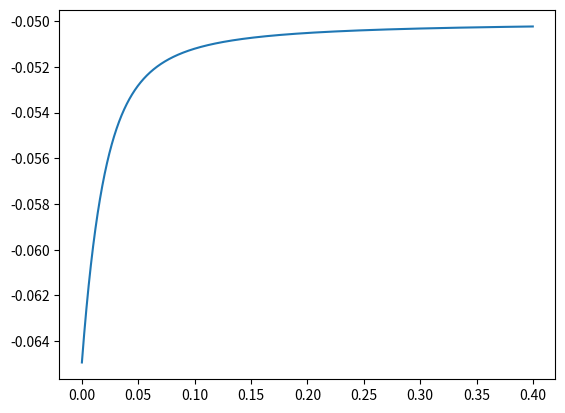

This chart was generated by the following Python code:
# AdEx Network
# Use numpy only to build the network
# Set the path for the verilog
import numpy as np
import matplotlib.pyplot as plt
# units and constants
# Unified as a standard unit
ms=1e-3
mV=1e-3
mA=1e-3
nA=1e-9
pA=1e-12
nS=1e-9
pF=1e-12
# whole world time
tick_time=0
# minium gap time
dt=0.1*ms
# total time
TotTime=4000*ms
# AdEx neuron model
# define its characteristic parameter
class AdExNeuron:
    def __init__(self, V_Neuron, w_adaptive, G_Synapsis_Excitatory, G_Synapsis_Inhibitory, 
                 E_Excitatory, E_Inhibitory, E_local, G_local, V_disturb, V_Excitatory_Threshold,C_Membrane, 
                 a_w_adaptive, tau_w_adaptive,
                 tau_Synapsis,
                 V_Reset_Threshold, V_Reset, b_w_adaptive,
                 I_Synapsis, T_refractory, T_rest
                 ):
        # variable parameters
        self.V_Neuron = V_Neuron
        self.w_adaptive = w_adaptive
        self.G_Synapsis_Excitatory = G_Synapsis_Excitatory
        self.G_Synapsis_Inhibitory = G_Synapsis_Inhibitory
        # fixed parameters
        self.E_Excitatory = E_Excitatory
        self.E_Inhibitory = E_Inhibitory
        self.E_local = E_local
        self.G_local = G_local
        self.V_disturb = V_disturb
        self.V_Excitatory_Threshold = V_Excitatory_Threshold
        self.C_Membrane = C_Membrane
        self.T_refractory = T_refractory
        # adaptive parameters
        self.a_w_adaptive = a_w_adaptive
        self.tau_w_adaptive = tau_w_adaptive
        self.tau_Synapsis = tau_Synapsis
        # reset parameters
        self.V_Reset_Threshold = V_Reset_Threshold
        self.V_Reset = V_Reset
        self.b_w_adaptive = b_w_adaptive
        self.I_Synapsis = I_Synapsis
        self.T_rest = T_rest
    def refresh_membrane_potential(self):
        if self.T_rest<=0:
            self.V_Neuron =self.V_Neuron+dt*(self.G_Synapsis_Excitatory*(self.E_Excitatory-self.V_Neuron)+
                                        self.G_Synapsis_Inhibitory*(self.E_Inhibitory-self.V_Neuron)+
                                        self.G_local*(self.E_local-self.V_Neuron)+
                                        self.G_local*self.V_disturb*np.exp((self.V_Neuron-self.V_Excitatory_Threshold)/self.V_disturb)-
                                        self.w_adaptive+self.I_Synapsis
                                        )/self.C_Membrane  
            # print(self.V_Neuron)
        else:
            self.T_rest=self.T_rest-dt
    def refresh_w_adaptive(self):
        if self.T_rest<=0:
            self.w_adaptive = self.w_adaptive+dt*(self.a_w_adaptive*(self.V_Neuron-self.E_local)-self.w_adaptive)/self.tau_w_adaptive
    def refresh_G_Synapsis_Excitatory(self):
        if self.T_rest<=0:
            self.G_Synapsis_Excitatory = self.G_Synapsis_Excitatory-dt*self.G_Synapsis_Excitatory/self.tau_Synapsis
    def refresh_G_Synapsis_Inhibitory(self):
        if self.T_rest<=0:
            self.G_Synapsis_Inhibitory = self.G_Synapsis_Inhibitory-dt*self.G_Synapsis_Inhibitory/self.tau_Synapsis
    def fire(self):
        if self.V_Neuron>self.V_Reset_Threshold:
            self.V_Neuron = self.V_Reset
            self.w_adaptive = self.w_adaptive+self.b_w_adaptive
            self.T_rest=self.T_refractory
        else:
            pass
# initialize single neuron
# Fast_Spiking_neuron=AdExNeuron(-65*mV, 0.0*pA, 0.0*nS, 0.0*nS, 
#                                0.0*mV, -80*mV, -65*mV, 10*nS, 0.5*mV, -48*mV, 200*pF,
#                                0.0*nS, 1.0*ms, 
#                                5.0*ms,
#                                -47.5*mV, -65*mV, 0.0*pA,
#                                0*pA, 5*ms, 0*ms)
# Regular_Spiking_neuron=AdExNeuron(-65*mV, 0.0*pA, 0.0*nS, 0.0*nS, 
#                                0.0*mV, -80*mV, -65*mV, 10*nS, 2*mV, -50*mV, 200*pF,
#                                0.0*nS, 1000.0*ms, 
#                                5.0*ms,
#                                -47.5*mV, -65*mV, 0.0*pA,
#                                0*pA, 5*ms, 0*ms)
'''
Fast_Spiking_neuron=AdExNeuron(V_Neuron=-65*mV, w_adaptive=0.0*pA, G_Synapsis_Excitatory=0.0*nS, G_Synapsis_Inhibitory=0.0*nS,
                                E_Excitatory=0.0*mV, E_Inhibitory=-80*mV, E_local=-65*mV, G_local=10*nS, V_disturb=0.5*mV, V_Excitatory_Threshold=-48*mV, C_Membrane=200*pF,
                                a_w_adaptive=0.0*nS, tau_w_adaptive=1.0*ms,
                                tau_Synapsis=5.0*ms,
                                V_Reset_Threshold=-47.5*mV, V_Reset=-65*mV, b_w_adaptive=0.0*pA,
                                I_Synapsis=0.0*pA, T_refractory=5*ms, T_rest=0*ms)
Regular_Spiking_neuron=AdExNeuron(V_Neuron=-65*mV, w_adaptive=0.0*pA, G_Synapsis_Excitatory=0.0*nS, G_Synapsis_Inhibitory=0.0*nS,
                                E_Excitatory=0.0*mV, E_Inhibitory=-80*mV, E_local=-65*mV, G_local=10*nS, V_disturb=2*mV, V_Excitatory_Threshold=-50*mV, C_Membrane=200*pF,
                                a_w_adaptive=0.0*nS, tau_w_adaptive=1000.0*ms,
                                tau_Synapsis=5.0*ms,
                                V_Reset_Threshold=-47.5*mV, V_Reset=-65*mV, b_w_adaptive=0.0*pA,
                                I_Synapsis=0.0*pA, T_refractory=5*ms, T_rest=0*ms)
'''
# 单个神经元采用恒流输入进行测试
# Single_Spiking_neuron=AdExNeuron(V_Neuron=-65*mV, w_adaptive=0.0*pA, G_Synapsis_Excitatory=0.0*nS, G_Synapsis_Inhibitory=0.0*nS,
#                                 E_Excitatory=0.0*mV, E_Inhibitory=-80*mV, E_local=-65*mV, G_local=10*nS, V_disturb=0.5*mV, V_Excitatory_Threshold=-48*mV, C_Membrane=200*pF,
#                                 a_w_adaptive=0.0*nS, tau_w_adaptive=1.0*ms,
#                                 tau_Synapsis=5.0*ms,
#                                 V_Reset_Threshold=-47.5*mV, V_Reset=-65*mV, b_w_adaptive=0.0*pA,
#                                 I_Synapsis=0.16*nA, T_refractory=5*ms, T_rest=0*ms)

Single_Spiking_neuron=AdExNeuron(V_Neuron=-65*mV, w_adaptive=0.0*pA, G_Synapsis_Excitatory=0.0*nS, G_Synapsis_Inhibitory=0.0*nS,
                                E_Excitatory=0.0*mV, E_Inhibitory=-80*mV, E_local=-65*mV, G_local=10*nS, V_disturb=2*mV, V_Excitatory_Threshold=-50*mV, C_Membrane=200*pF,
                                a_w_adaptive=0.0*nS, tau_w_adaptive=1000.0*ms,
                                tau_Synapsis=5.0*ms,
                                V_Reset_Threshold=-47.5*mV, V_Reset=-65*mV, b_w_adaptive=0.0*pA,
                                I_Synapsis=0.13*nA, T_refractory=5*ms, T_rest=0*ms)

single_membrane_potential=[]
for tick_time in np.arange(0, TotTime/10, dt):
# for tick_time in np.arange(0, 100*dt, dt):
    # refresh the membrane potential
    Single_Spiking_neuron.refresh_membrane_potential()
    # refresh the adaptive parameters
    Single_Spiking_neuron.refresh_w_adaptive()
    # refresh the excitatory synapsis
    Single_Spiking_neuron.refresh_G_Synapsis_Excitatory()
    # refresh the inhibitory synapsis
    Single_Spiking_neuron.refresh_G_Synapsis_Inhibitory()
    # fire the neuron
    Single_Spiking_neuron.fire()
    # record the membrane potential
    single_membrane_potential.append(Single_Spiking_neuron.V_Neuron)

plt.plot(np.arange(0, TotTime/10, dt), single_membrane_potential)
plt.show()
# plt.plot(np.arange(0, 100*dt, dt), single_membrane_potential)
